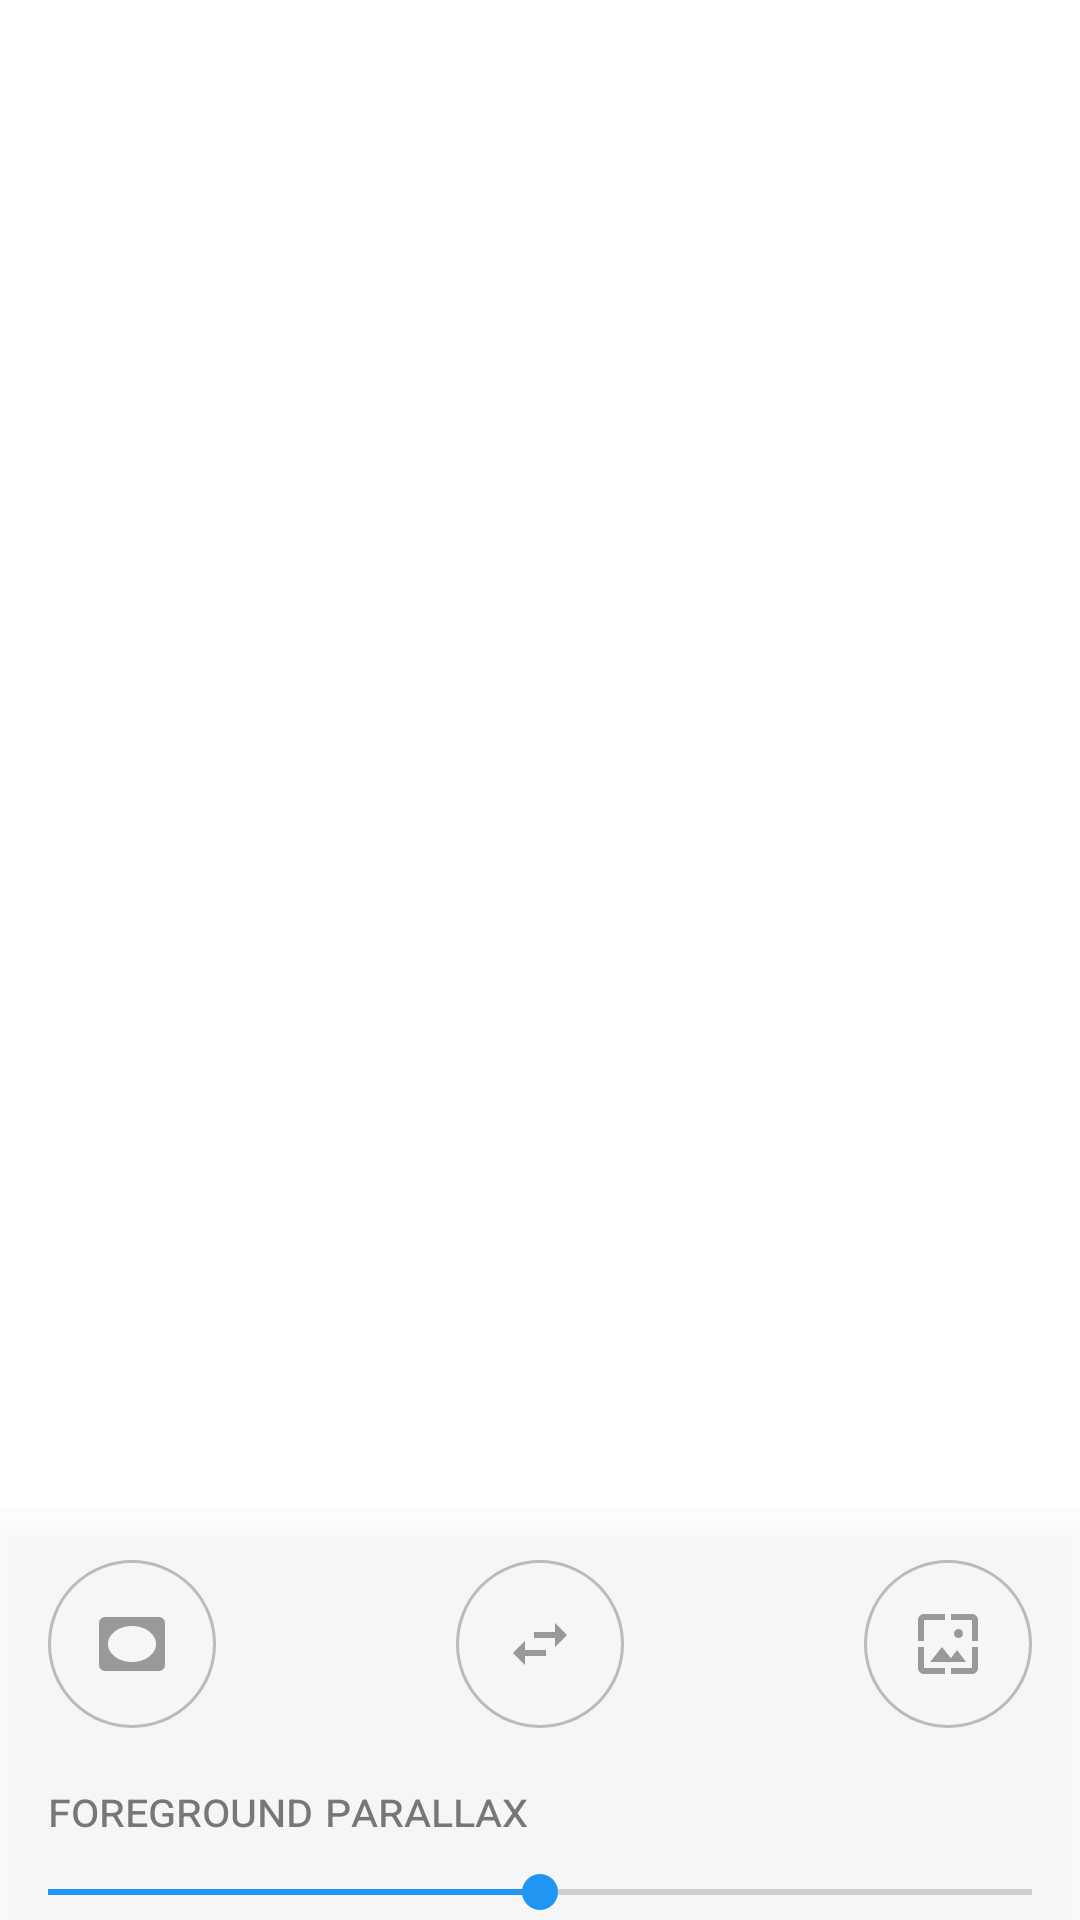

Here is an Android app screen rendered from its layout file. Give the layout XML and the strings, colors and styles it references.
<!-- AndroidManifest.xml: application theme AppTheme -->
<!-- res/layout/activity_main.xml -->
<?xml version="1.0" encoding="utf-8"?>
<android.support.design.widget.CoordinatorLayout
    xmlns:android="http://schemas.android.com/apk/res/android"
    xmlns:app="http://schemas.android.com/apk/res-auto"
    xmlns:tools="http://schemas.android.com/tools"
    android:layout_width="match_parent"
    android:layout_height="match_parent"
    android:fitsSystemWindows="false"
    tools:context="uk.co.example.adaptiveiconplayground.MainActivity">

    <ProgressBar
        android:id="@+id/loading"
        android:layout_width="wrap_content"
        android:layout_height="wrap_content"
        android:layout_gravity="center"
        android:indeterminate="true" />

    <android.support.v7.widget.RecyclerView
        android:id="@+id/grid"
        android:layout_width="match_parent"
        android:layout_height="match_parent"
        android:clipToPadding="false"
        android:orientation="horizontal"
        android:paddingBottom="@dimen/grid_bottom_padding"
        android:paddingTop="24dp"
        android:scrollbarStyle="insideOverlay"
        android:scrollbars="vertical|horizontal"
        app:layoutManager="GridLayoutManager"
        app:spanCount="@integer/spans" />

    <android.support.v4.widget.NestedScrollView
        android:id="@+id/settings_sheet"
        android:layout_width="match_parent"
        android:layout_height="wrap_content"
        android:background="#ccffffff"
        android:clickable="true"
        android:elevation="4dp"
        app:behavior_peekHeight="@dimen/sheet_peek"
        app:layout_behavior="@string/bottom_sheet_behavior">

        <android.support.constraint.ConstraintLayout
            android:layout_width="match_parent"
            android:layout_height="wrap_content"
            android:fitsSystemWindows="@bool/settings_sheet_fits_windows"
            android:paddingBottom="64dp"
            android:paddingTop="16dp">

            <ImageButton
                android:id="@+id/mask"
                android:layout_width="56dp"
                android:layout_height="56dp"
                android:layout_marginStart="16dp"
                android:background="@drawable/round_button"
                android:src="@drawable/ic_mask"
                android:tooltipText="Change Mask"
                app:layout_constraintStart_toStartOf="parent"
                app:layout_constraintTop_toTopOf="parent" />

            <ImageButton
                android:id="@+id/orientation"
                android:layout_width="56dp"
                android:layout_height="56dp"
                android:background="@drawable/round_button"
                android:src="@drawable/ic_horizontal"
                android:tooltipText="Change Orientation"
                app:layout_constraintEnd_toEndOf="parent"
                app:layout_constraintStart_toStartOf="parent"
                app:layout_constraintTop_toTopOf="parent" />

            <ImageButton
                android:id="@+id/background"
                android:layout_width="56dp"
                android:layout_height="56dp"
                android:layout_marginEnd="16dp"
                android:background="@drawable/round_button"
                android:src="@drawable/ic_wallpaper"
                android:tooltipText="Change Wallpaper"
                app:layout_constraintEnd_toEndOf="parent"
                app:layout_constraintTop_toTopOf="parent" />

            <TextView
                android:id="@+id/foreground_parallax_label"
                android:layout_width="wrap_content"
                android:layout_height="wrap_content"
                android:paddingHorizontal="16dp"
                android:paddingTop="16dp"
                android:text="foreground parallax"
                android:textAppearance="@style/TextAppearance.SubTitle"
                app:layout_constraintStart_toStartOf="parent"
                app:layout_constraintTop_toBottomOf="@id/mask" />

            <SeekBar
                android:id="@+id/foreground_parallax"
                android:layout_width="match_parent"
                android:layout_height="wrap_content"
                android:max="20"
                android:paddingBottom="16dp"
                android:paddingHorizontal="16dp"
                android:paddingTop="8dp"
                android:progress="10"
                app:layout_constraintStart_toStartOf="parent"
                app:layout_constraintTop_toBottomOf="@id/foreground_parallax_label" />

            <TextView
                android:id="@+id/background_parallax_label"
                android:layout_width="wrap_content"
                android:layout_height="wrap_content"
                android:paddingHorizontal="16dp"
                android:text="background parallax"
                android:textAppearance="@style/TextAppearance.SubTitle"
                app:layout_constraintStart_toStartOf="parent"
                app:layout_constraintTop_toBottomOf="@id/foreground_parallax" />

            <SeekBar
                android:id="@+id/background_parallax"
                android:layout_width="match_parent"
                android:layout_height="wrap_content"
                android:max="20"
                android:paddingBottom="16dp"
                android:paddingHorizontal="16dp"
                android:paddingTop="8dp"
                android:progress="8"
                app:layout_constraintStart_toStartOf="parent"
                app:layout_constraintTop_toBottomOf="@id/background_parallax_label" />

            <TextView
                android:id="@+id/foreground_scale_label"
                android:layout_width="wrap_content"
                android:layout_height="wrap_content"
                android:paddingHorizontal="16dp"
                android:text="foreground scale"
                android:textAppearance="@style/TextAppearance.SubTitle"
                app:layout_constraintStart_toStartOf="parent"
                app:layout_constraintTop_toBottomOf="@id/background_parallax" />

            <SeekBar
                android:id="@+id/foreground_scale"
                android:layout_width="match_parent"
                android:layout_height="wrap_content"
                android:max="50"
                android:paddingBottom="16dp"
                android:paddingHorizontal="16dp"
                android:paddingTop="8dp"
                android:progress="20"
                app:layout_constraintStart_toStartOf="parent"
                app:layout_constraintTop_toBottomOf="@id/foreground_scale_label" />

            <TextView
                android:id="@+id/background_scale_label"
                android:layout_width="wrap_content"
                android:layout_height="wrap_content"
                android:paddingHorizontal="16dp"
                android:text="background scale"
                android:textAppearance="@style/TextAppearance.SubTitle"
                app:layout_constraintStart_toStartOf="parent"
                app:layout_constraintTop_toBottomOf="@id/foreground_scale" />

            <SeekBar
                android:id="@+id/background_scale"
                android:layout_width="match_parent"
                android:layout_height="wrap_content"
                android:max="50"
                android:paddingBottom="16dp"
                android:paddingHorizontal="16dp"
                android:paddingTop="8dp"
                android:progress="30"
                app:layout_constraintStart_toStartOf="parent"
                app:layout_constraintTop_toBottomOf="@id/background_scale_label" />

            <TextView
                android:id="@+id/stiffness_label"
                android:layout_width="wrap_content"
                android:layout_height="wrap_content"
                android:paddingHorizontal="16dp"
                android:text="spring stiffness"
                android:textAppearance="@style/TextAppearance.SubTitle"
                app:layout_constraintStart_toStartOf="parent"
                app:layout_constraintTop_toBottomOf="@id/background_scale" />

            <SeekBar
                android:id="@+id/stiffness"
                android:layout_width="match_parent"
                android:layout_height="wrap_content"
                android:layout_marginBottom="8dp"
                android:max="3000"
                android:paddingBottom="16dp"
                android:paddingHorizontal="16dp"
                android:paddingTop="8dp"
                android:progress="500"
                app:layout_constraintStart_toStartOf="parent"
                app:layout_constraintTop_toBottomOf="@id/stiffness_label" />

            <TextView
                android:id="@+id/damping_label"
                android:layout_width="wrap_content"
                android:layout_height="wrap_content"
                android:paddingHorizontal="16dp"
                android:text="spring damping"
                android:textAppearance="@style/TextAppearance.SubTitle"
                app:layout_constraintStart_toStartOf="parent"
                app:layout_constraintTop_toBottomOf="@id/stiffness" />

            <SeekBar
                android:id="@+id/damping"
                android:layout_width="match_parent"
                android:layout_height="wrap_content"
                android:max="100"
                android:paddingBottom="16dp"
                android:paddingHorizontal="16dp"
                android:paddingTop="8dp"
                android:progress="30"
                app:layout_constraintStart_toStartOf="parent"
                app:layout_constraintTop_toBottomOf="@id/damping_label" />

        </android.support.constraint.ConstraintLayout>

    </android.support.v4.widget.NestedScrollView>

</android.support.design.widget.CoordinatorLayout>
<!-- resources referenced by this layout -->
<resources>
  <bool name="settings_sheet_fits_windows">false</bool>
  <dimen name="grid_bottom_padding">144dp</dimen>
  <dimen name="sheet_peek">136dp</dimen>
  <!-- drawable ic_horizontal (drawable) -->
  <?xml version="1.0" encoding="utf-8"?>
  <vector
      xmlns:android="http://schemas.android.com/apk/res/android"
      android:width="24dp"
      android:height="24dp"
      android:viewportWidth="24"
      android:viewportHeight="24">
      <path
          android:pathData="M6.99,11L3,15l3.99,4v-3H14v-2H6.99v-3zM21,9l-3.99,-4v3H10v2h7.01v3L21,9z"
          android:fillColor="@color/action_icon" />
  </vector>
  <!-- drawable ic_mask (drawable) -->
  <?xml version="1.0" encoding="utf-8"?>
  <vector
      xmlns:android="http://schemas.android.com/apk/res/android"
      android:width="24dp"
      android:height="24dp"
      android:viewportWidth="24"
      android:viewportHeight="24">
  <path
      android:pathData="M21,3L3,3c-1.1,0 -2,0.9 -2,2v14c0,1.1 0.9,2 2,2h18c1.1,0 2,-0.9 2,-2L23,5c0,-1.1 -0.9,-2 -2,-2zM12,18c-4.42,0 -8,-2.69 -8,-6s3.58,-6 8,-6 8,2.69 8,6 -3.58,6 -8,6z"
      android:fillColor="@color/action_icon" />
  </vector>
  <!-- drawable ic_wallpaper (drawable) -->
  <?xml version="1.0" encoding="utf-8"?>
  <vector
      xmlns:android="http://schemas.android.com/apk/res/android"
      android:width="24dp"
      android:height="24dp"
      android:viewportWidth="24"
      android:viewportHeight="24">
      <path
          android:pathData="M4,4h7L11,2L4,2c-1.1,0 -2,0.9 -2,2v7h2L4,4zM10,13l-4,5h12l-3,-4 -2.03,2.71L10,13zM17,8.5c0,-0.83 -0.67,-1.5 -1.5,-1.5S14,7.67 14,8.5s0.67,1.5 1.5,1.5S17,9.33 17,8.5zM20,2h-7v2h7v7h2L22,4c0,-1.1 -0.9,-2 -2,-2zM20,20h-7v2h7c1.1,0 2,-0.9 2,-2v-7h-2v7zM4,13L2,13v7c0,1.1 0.9,2 2,2h7v-2L4,20v-7z"
          android:fillColor="@color/action_icon" />
  </vector>
  <!-- drawable round_button (drawable) -->
  <?xml version="1.0" encoding="utf-8"?>
  <ripple
      xmlns:android="http://schemas.android.com/apk/res/android"
      android:color="?android:colorControlHighlight">
      <item android:id="@android:id/mask">
          <shape android:shape="oval">
              <solid android:color="@android:color/white" />
          </shape>
      </item>
      <item>
          <shape android:shape="oval">
              <stroke
                  android:width="1dp"
                  android:color="@color/action_icon_stroke" />
          </shape>
      </item>
  </ripple>
  <integer name="spans">4</integer>
  <style name="TextAppearance.SubTitle" parent="@style/TextAppearance.AppCompat.Subhead">
          <item name="android:fontFeatureSettings">smcp</item>
          <item name="android:textColor">#777</item>
      </style>
  <style name="AppTheme" parent="@style/Theme.AppCompat.Light.NoActionBar">
          <item name="colorPrimary">@color/primary</item>
          <item name="colorAccent">@color/accent</item>
          <item name="android:windowDrawsSystemBarBackgrounds">true</item>
          <item name="android:statusBarColor">@color/light_immersive_bars</item>
          <item name="android:navigationBarColor">@color/light_immersive_bars</item>
          <item name="adaptiveIconViewStyle">@style/Widget.AdaptiveIconPlayground.AdaptiveIconStyle</item>
  
          
          <item name="android:windowBackground">@android:color/transparent</item>
          <item name="android:windowShowWallpaper">true</item>
      </style>
  <color name="action_icon">#ff999999</color>
  <color name="action_icon_stroke">#ffbbbbbb</color>
  <color name="primary">#2196F3</color>
  <color name="accent">@color/primary</color>
  <color name="light_immersive_bars">#4c808080</color>
  <style name="Widget.AdaptiveIconPlayground.AdaptiveIconStyle">
          <item name="shadowColor">@color/shadow_color</item>
          <item name="shadowDy">2dp</item>
      </style>
  <color name="shadow_color">#20000000</color>
</resources>
